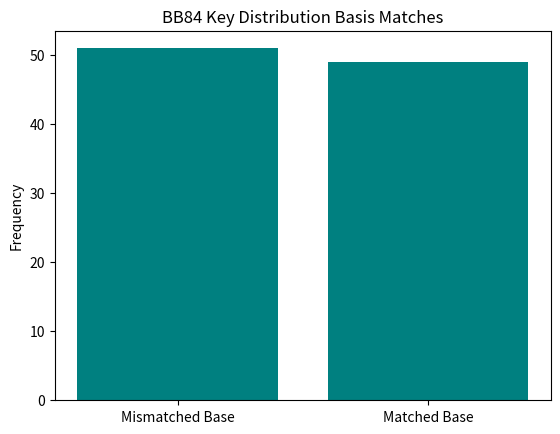

The script that saved this image:
%matplotlib inline
import numpy as np
import matplotlib.pyplot as plt

def main():
    trials = 100
    alice_bases = np.random.randint(2, size=trials)
    bob_bases = np.random.randint(2, size=trials)
    match = alice_bases == bob_bases
    
    plt.hist(match.astype(int), bins=[-0.5, 0.5, 1.5], rwidth=0.8, color='teal')
    plt.xticks([0, 1], ['Mismatched Base', 'Matched Base'])
    plt.title('BB84 Key Distribution Basis Matches')
    plt.ylabel('Frequency')
    plt.show()

if __name__ == '__main__':
    main()
